Run: headless pygame with SDL's dummy video driver; simulated clock (each Clock.tick advances the game by its frame time, no real sleeping); random seed 0; keys injected as events and as key.get_pressed() state; no mouse input.
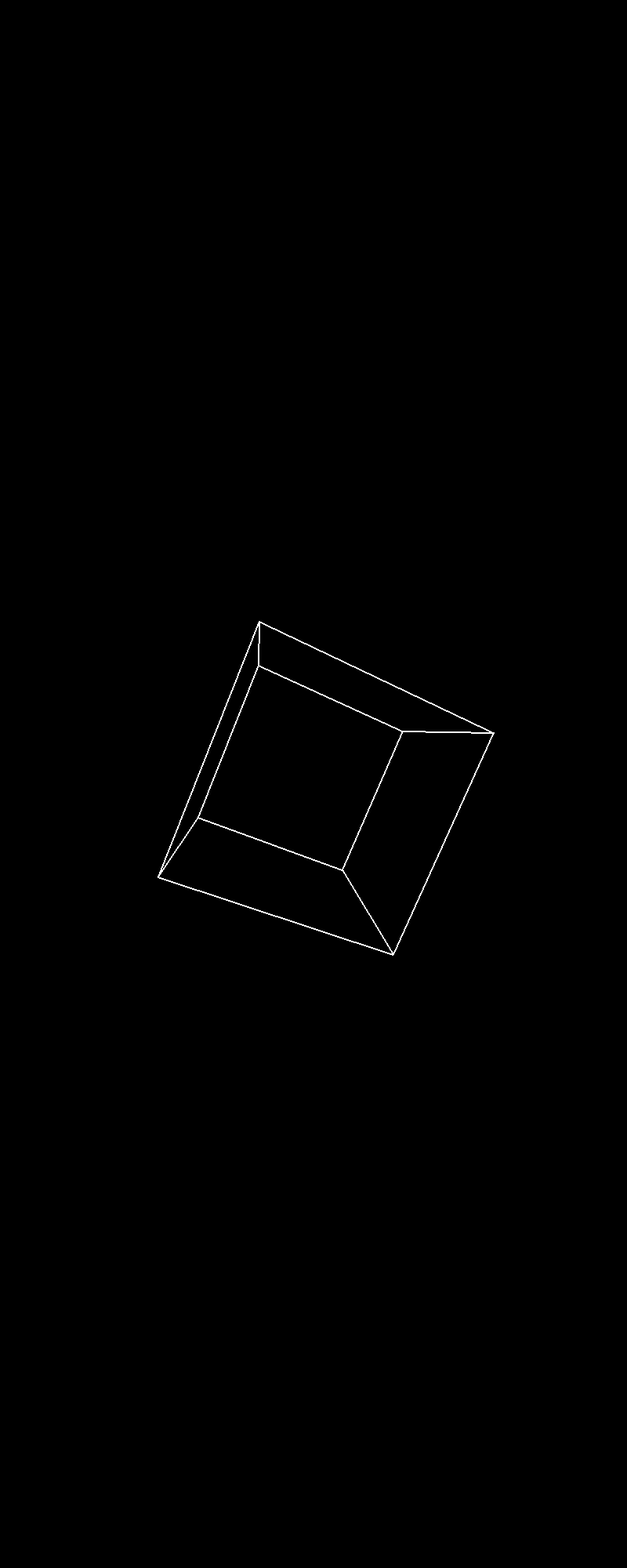
Frame 1 of 4 · flips 1–60 · no input
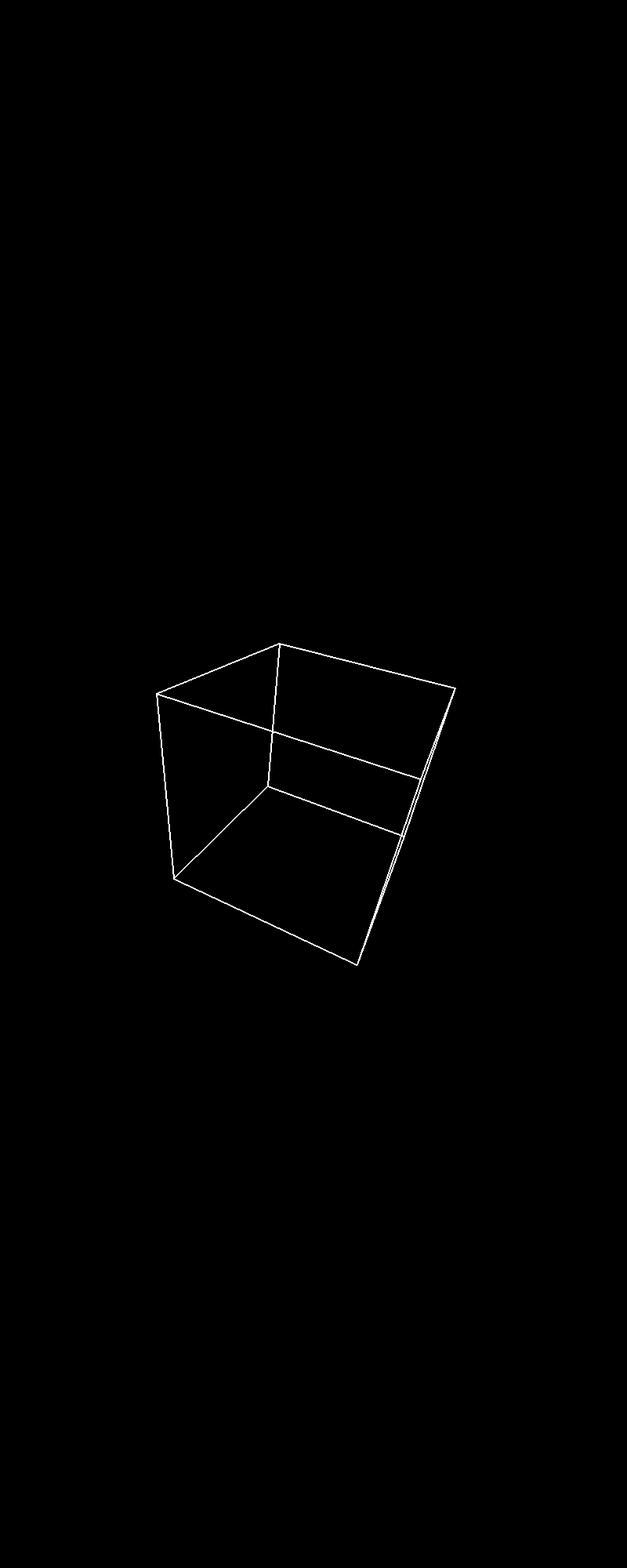
Frame 2 of 4 · flips 61–180 · tapped SPACE, RETURN · held RIGHT (→), D
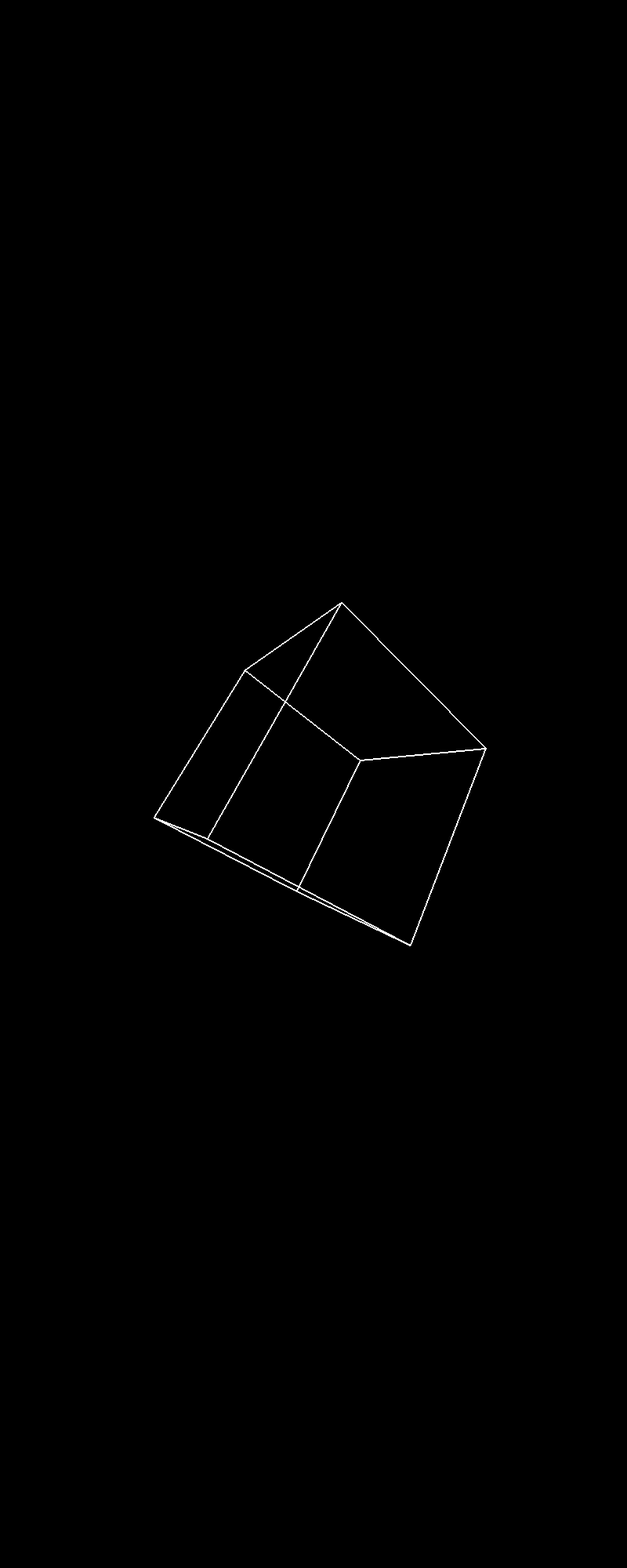
Frame 3 of 4 · flips 181–300 · held DOWN (↓), S
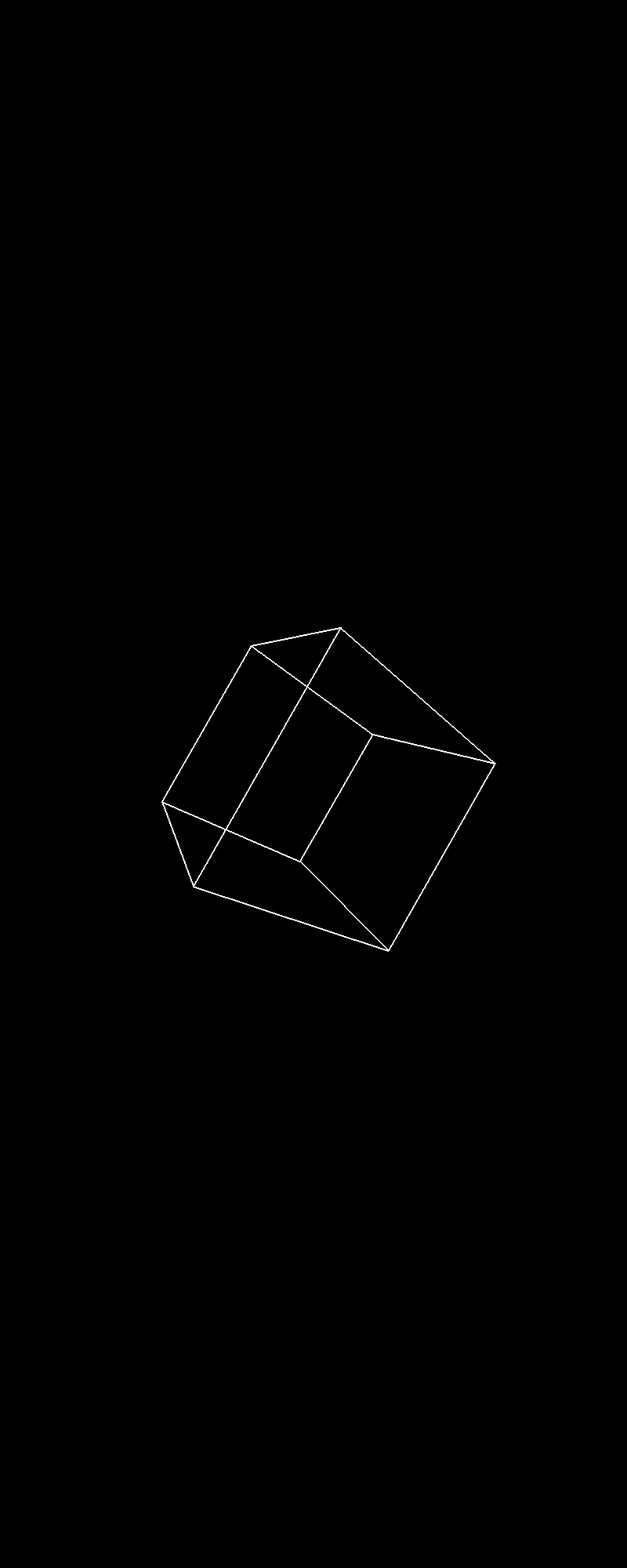
Frame 4 of 4 · flips 301–420 · held LEFT (←), A, UP (↑), W

The pygame program that drew these frames:

# autisticube(remove it if you want bleh)

import pygame
import math

pygame.init()

WIDTH, HEIGHT = 800, 2000
screen = pygame.display.set_mode((WIDTH, HEIGHT))
pygame.display.set_caption("Rotating Cube")

vertices = [
    [-1, -1, -1],
    [ 1, -1, -1],
    [ 1,  1, -1],
    [-1,  1, -1],
    [-1, -1,  1],
    [ 1, -1,  1],
    [ 1,  1,  1],
    [-1,  1,  1]
]

edges = [
    [0, 1], [1, 2], [2, 3], [3, 0],
    [4, 5], [5, 6], [6, 7], [7, 4],
    [0, 4], [1, 5], [2, 6], [3, 7]
]


def project(x, y, z, scale=500):
    factor = scale / (z + 4)
    x_proj = x * factor + WIDTH / 2
    y_proj = -y * factor + HEIGHT / 2
    return x_proj, y_proj


def rotate(x, y, z, angle_x, angle_y, angle_z):
   
    temp_y = y * math.cos(angle_x) - z * math.sin(angle_x)
    temp_z = y * math.sin(angle_x) + z * math.cos(angle_x)
    y, z = temp_y, temp_z

    
    temp_x = x * math.cos(angle_y) + z * math.sin(angle_y)
    temp_z = -x * math.sin(angle_y) + z * math.cos(angle_y)
    x, z = temp_x, temp_z

    
    temp_x = x * math.cos(angle_z) - y * math.sin(angle_z)
    temp_y = x * math.sin(angle_z) + y * math.cos(angle_z)
    x, y = temp_x, temp_y

    return x, y, z


running = True
clock = pygame.time.Clock()

angle_x, angle_y, angle_z = 0, 0, 0
while running:
    screen.fill((0, 0, 0))  

    
    for event in pygame.event.get():
        if event.type == pygame.QUIT:
            running = False

    
    rotated_vertices = []
    for vertex in vertices:
        x, y, z = vertex
        x, y, z = rotate(x, y, z, angle_x, angle_y, angle_z)
        rotated_vertices.append((x, y, z))

    
    projected_vertices = []
    for vertex in rotated_vertices:
        x, y, z = vertex
        x_proj, y_proj = project(x, y, z)
        projected_vertices.append((x_proj, y_proj))

   
    for edge in edges:
        start, end = edge
        pygame.draw.line(screen, (255, 255, 255), projected_vertices[start], projected_vertices[end], 2)
    
    pygame.display.flip()
    angle_x += 0.02
    angle_y += 0.03
    angle_z += 0.04
    clock.tick(60)
pygame.quit()
